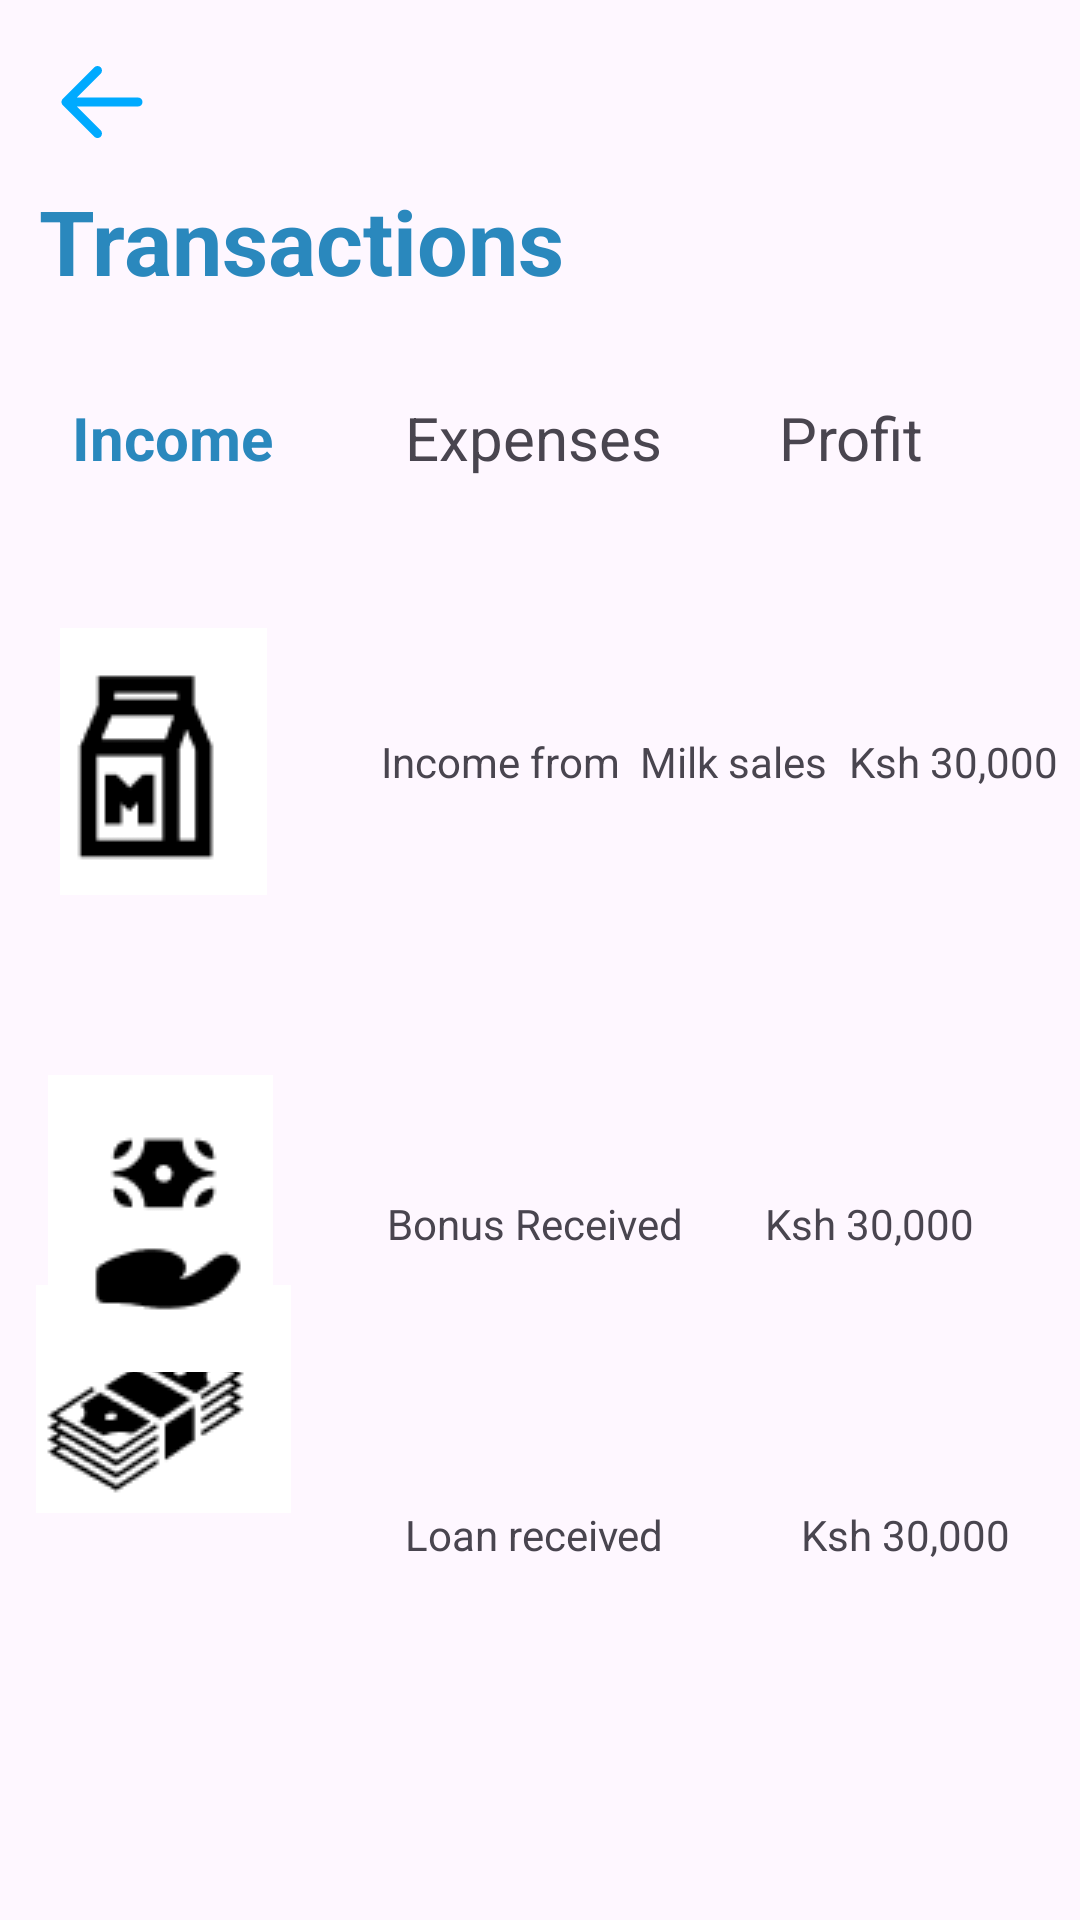

The Android layout XML behind this screen, and the referenced resources:
<!-- AndroidManifest.xml: application theme Theme.WezeshaApplication -->
<!-- res/layout/activity_transaction_list.xml -->
<?xml version="1.0" encoding="utf-8"?>
<androidx.constraintlayout.widget.ConstraintLayout xmlns:android="http://schemas.android.com/apk/res/android"
    xmlns:app="http://schemas.android.com/apk/res-auto"
    xmlns:tools="http://schemas.android.com/tools"
    android:id="@+id/main"
    android:layout_width="match_parent"
    android:layout_height="match_parent"
   >

    <TextView
        android:id="@+id/k2"
        android:layout_width="wrap_content"
        android:layout_height="wrap_content"
        android:layout_marginStart="32dp"
        android:layout_marginEnd="40dp"
        android:text="Ksh 30,000"
        app:layout_constraintBottom_toBottomOf="@+id/receivedBonus"
        app:layout_constraintEnd_toEndOf="parent"
        app:layout_constraintStart_toEndOf="@+id/receivedBonus"
        app:layout_constraintTop_toTopOf="@+id/receivedBonus" />

    <TextView
        android:id="@+id/income"
        android:layout_width="wrap_content"
        android:layout_height="wrap_content"
        android:layout_marginStart="24dp"
        android:layout_marginTop="32dp"
        android:text="Income"
        android:textStyle="bold"
        android:textColor="#2A88BD"
        android:textSize="20dp"
        app:layout_constraintStart_toStartOf="parent"
        app:layout_constraintTop_toBottomOf="@+id/transactions" />

    <TextView
        android:id="@+id/receivedBonus"
        android:layout_width="0dp"
        android:layout_height="wrap_content"
        android:layout_marginStart="38dp"
        android:text="Bonus Received"
        app:layout_constraintBottom_toBottomOf="@+id/imageView3"
        app:layout_constraintStart_toEndOf="@+id/imageView3"
        app:layout_constraintTop_toTopOf="@+id/imageView3" />

    <ImageView
        android:id="@+id/incomes"
        android:layout_width="wrap_content"
        android:layout_height="wrap_content"
        android:layout_marginStart="20dp"
        android:layout_marginTop="50dp"
        android:src="@drawable/bag"
        app:layout_constraintStart_toStartOf="parent"
        app:layout_constraintTop_toBottomOf="@+id/income"
        app:srcCompat="@drawable/bag" />

    <TextView
        android:id="@+id/tvProfit"
        android:layout_width="wrap_content"
        android:layout_height="wrap_content"
        android:layout_marginEnd="52dp"
        android:text="Profit"
        android:textSize="20dp"
        app:layout_constraintBottom_toBottomOf="@+id/tvExpenses"
        app:layout_constraintEnd_toEndOf="parent"
        app:layout_constraintTop_toTopOf="@+id/tvExpenses" />

    <TextView
        android:id="@+id/tvExpenses"
        android:layout_width="wrap_content"
        android:layout_height="wrap_content"
        android:layout_marginTop="-12dp"
        android:text="Expenses"
        android:textSize="20dp"
        app:layout_constraintBottom_toBottomOf="@+id/income"
        app:layout_constraintEnd_toStartOf="@+id/tvProfit"
        app:layout_constraintHorizontal_bias="0.529"
        app:layout_constraintStart_toEndOf="@+id/income"
        app:layout_constraintTop_toTopOf="@+id/income" />

    <ImageView
        android:id="@+id/loan"
        android:layout_width="wrap_content"
        android:layout_height="wrap_content"
        android:layout_marginStart="12dp"
        android:layout_marginTop="32dp"
        android:layout_marginBottom="197dp"
        android:src="@drawable/money"
        app:layout_constraintBottom_toBottomOf="parent"
        app:layout_constraintStart_toStartOf="parent"
        app:layout_constraintTop_toBottomOf="@+id/imageView3"
        app:srcCompat="@drawable/money" />

    <TextView
        android:id="@+id/transactions"
        android:layout_width="wrap_content"
        android:layout_height="wrap_content"
        android:layout_marginTop="60dp"
        android:text="Transactions"
        android:textColor="#2A88BD"
        android:textSize="30dp"
        android:textStyle="bold"
        app:layout_constraintBottom_toTopOf="@+id/income"
        app:layout_constraintEnd_toEndOf="parent"
        app:layout_constraintHorizontal_bias="0.07"
        app:layout_constraintStart_toStartOf="parent"
        app:layout_constraintTop_toTopOf="parent" />

    <TextView
        android:id="@+id/k1"
        android:layout_width="wrap_content"
        android:layout_height="wrap_content"
        android:layout_marginStart="32dp"
        android:layout_marginEnd="32dp"
        android:text="Ksh 30,000"
        app:layout_constraintBottom_toBottomOf="@+id/salesIncome"
        app:layout_constraintEnd_toEndOf="parent"
        app:layout_constraintStart_toEndOf="@+id/salesIncome"
        app:layout_constraintTop_toTopOf="@+id/salesIncome" />

    <TextView
        android:id="@+id/k3"
        android:layout_width="wrap_content"
        android:layout_height="wrap_content"
        android:layout_marginStart="32dp"
        android:layout_marginEnd="10dp"
        android:text="Ksh 30,000"
        app:layout_constraintBottom_toBottomOf="@+id/receivedLoan"
        app:layout_constraintEnd_toEndOf="parent"
        app:layout_constraintStart_toEndOf="@+id/receivedLoan"
        app:layout_constraintTop_toTopOf="@+id/receivedLoan" />

    <TextView
        android:id="@+id/receivedLoan"
        android:layout_width="0dp"
        android:layout_height="wrap_content"
        android:layout_marginStart="38dp"
        android:layout_marginTop="100dp"
        android:text="Loan received"
        app:layout_constraintBottom_toBottomOf="@+id/loan"
        app:layout_constraintStart_toEndOf="@+id/loan"
        app:layout_constraintTop_toBottomOf="@+id/receivedBonus"
        app:layout_constraintVertical_bias="0.473" />

    <TextView
        android:id="@+id/salesIncome"
        android:layout_width="wrap_content"
        android:layout_height="wrap_content"
        android:layout_marginStart="38dp"
        android:text="Income from  Milk sales"
        app:layout_constraintBottom_toBottomOf="@+id/incomes"
        app:layout_constraintStart_toEndOf="@+id/incomes"
        app:layout_constraintTop_toTopOf="@+id/incomes" />

    <ImageView
        android:id="@+id/arrowBack"
        android:layout_width="wrap_content"
        android:layout_height="wrap_content"
        android:layout_marginStart="16dp"
        android:layout_marginTop="16dp"
        app:layout_constraintStart_toStartOf="parent"
        app:layout_constraintTop_toTopOf="parent"
        app:srcCompat="@drawable/arrow" />

    <ImageView
        android:id="@+id/imageView3"
        android:layout_width="wrap_content"
        android:layout_height="wrap_content"
        android:layout_marginStart="16dp"
        android:layout_marginTop="60dp"
        app:layout_constraintStart_toStartOf="parent"
        app:layout_constraintTop_toBottomOf="@+id/incomes"
        app:srcCompat="@drawable/loan" />

</androidx.constraintlayout.widget.ConstraintLayout>
<!-- resources referenced by this layout -->
<resources>
  <!-- drawable arrow (drawable) -->
  <vector xmlns:android="http://schemas.android.com/apk/res/android" android:autoMirrored="true" android:height="36dp" android:viewportHeight="24" android:viewportWidth="24" android:width="36dp">
        
      <path android:fillColor="#00aaff" android:fillType="evenOdd" android:pathData="M11.707,4.293C12.098,4.683 12.098,5.317 11.707,5.707L6.414,11H20C20.552,11 21,11.448 21,12C21,12.552 20.552,13 20,13H6.414L11.707,18.293C12.098,18.683 12.098,19.317 11.707,19.707C11.317,20.098 10.683,20.098 10.293,19.707L3.293,12.707C3.105,12.52 3,12.265 3,12C3,11.735 3.105,11.48 3.293,11.293L10.293,4.293C10.683,3.902 11.317,3.902 11.707,4.293Z"/>
      
  </vector>
  <!-- drawable bag: png bitmap (drawable, 927 bytes) -->
  <!-- drawable loan: png bitmap (drawable, 1231 bytes) -->
  <!-- drawable money: png bitmap (drawable, 1542 bytes) -->
  <style name="Theme.WezeshaApplication" parent="Base.Theme.WezeshaApplication" />
  <style name="Base.Theme.WezeshaApplication" parent="Theme.Material3.DayNight.NoActionBar">
          
          
      </style>
</resources>
